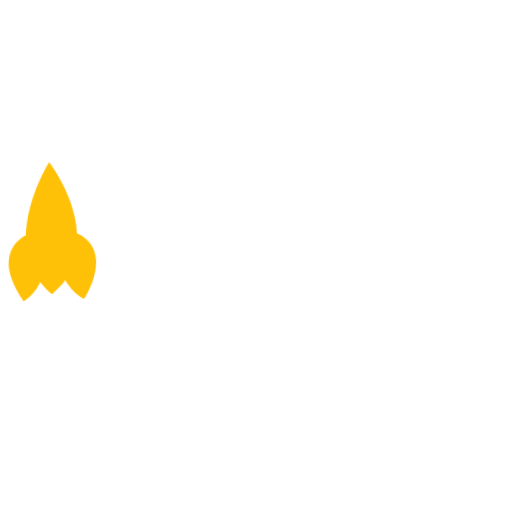
t = 0.00 s
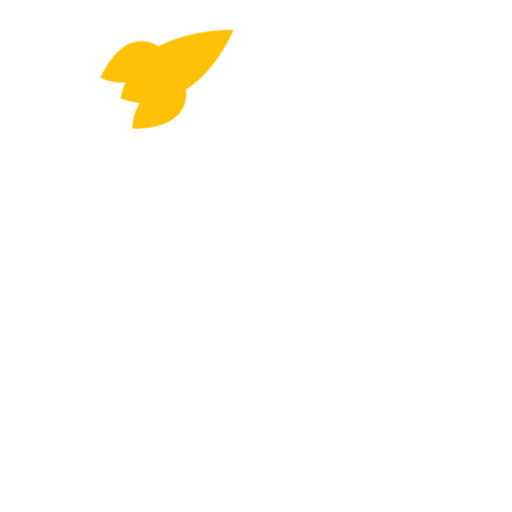
t = 0.33 s
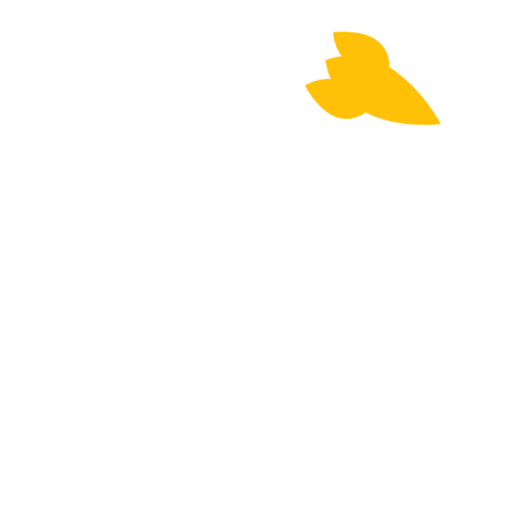
t = 0.67 s
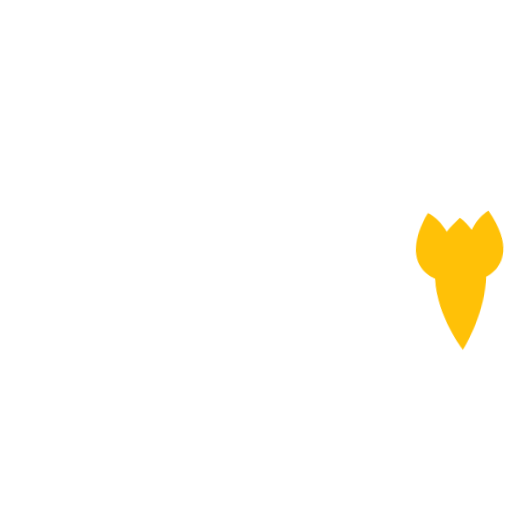
t = 1.00 s
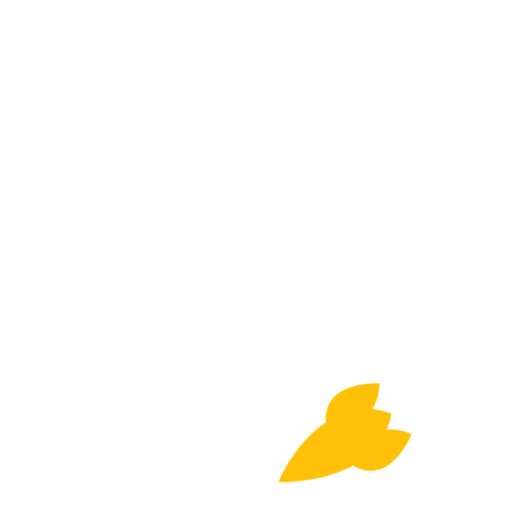
t = 1.33 s
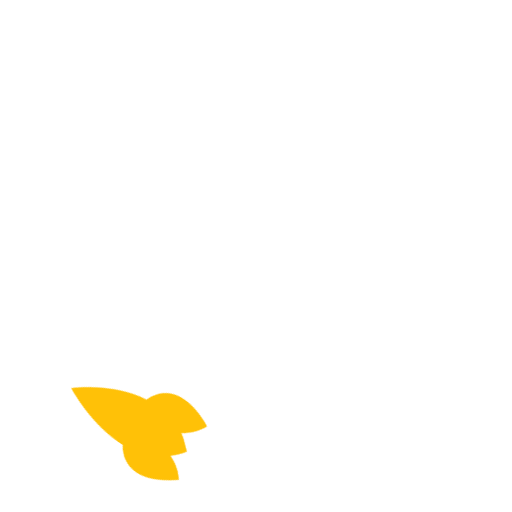
t = 1.67 s

The animated SVG that drew these frames (rendered in a browser with its animation timeline set to each time). Animation: 19 CSS @keyframes rules; one cycle of 2.00 s, repeats indefinitely.

<svg id="ezuL7AT36sl1" xmlns="http://www.w3.org/2000/svg" xmlns:xlink="http://www.w3.org/1999/xlink" viewBox="0 0 130 130" shape-rendering="geometricPrecision" text-rendering="geometricPrecision" project-id="1f78974d8e3f43339d6a9adf86509479" export-id="aef49f0909434d679b2c57e417f41222" cached="false" width="130" height="130">
<style><![CDATA[
#ezuL7AT36sl3_ts {animation: ezuL7AT36sl3_ts__ts 2000ms linear infinite normal forwards}@keyframes ezuL7AT36sl3_ts__ts { 0% {transform: translate(-10.665125px,17.992483px) scale(0,0);animation-timing-function: cubic-bezier(0.42,0,0.58,1)} 6% {transform: translate(-10.665125px,17.992483px) scale(1.2,1.2);animation-timing-function: cubic-bezier(0.42,0,0.58,1)} 37.5% {transform: translate(-10.665125px,17.992483px) scale(0,0)} 100% {transform: translate(-10.665125px,17.992483px) scale(0,0)}} #ezuL7AT36sl6_ts {animation: ezuL7AT36sl6_ts__ts 2000ms linear infinite normal forwards}@keyframes ezuL7AT36sl6_ts__ts { 0% {transform: translate(-10.665125px,17.992483px) scale(0,0)} 6% {transform: translate(-10.665125px,17.992483px) scale(0,0);animation-timing-function: cubic-bezier(0.42,0,0.58,1)} 12% {transform: translate(-10.665125px,17.992483px) scale(1.2,1.2);animation-timing-function: cubic-bezier(0.42,0,0.58,1)} 43.5% {transform: translate(-10.665125px,17.992483px) scale(0,0)} 100% {transform: translate(-10.665125px,17.992483px) scale(0,0)}} #ezuL7AT36sl9_ts {animation: ezuL7AT36sl9_ts__ts 2000ms linear infinite normal forwards}@keyframes ezuL7AT36sl9_ts__ts { 0% {transform: translate(-10.665125px,17.992483px) scale(0,0)} 12% {transform: translate(-10.665125px,17.992483px) scale(0,0);animation-timing-function: cubic-bezier(0.42,0,0.58,1)} 17.5% {transform: translate(-10.665125px,17.992483px) scale(1.2,1.2);animation-timing-function: cubic-bezier(0.42,0,0.58,1)} 49.5% {transform: translate(-10.665125px,17.992483px) scale(0,0)} 100% {transform: translate(-10.665125px,17.992483px) scale(0,0)}} #ezuL7AT36sl12_ts {animation: ezuL7AT36sl12_ts__ts 2000ms linear infinite normal forwards}@keyframes ezuL7AT36sl12_ts__ts { 0% {transform: translate(-10.665125px,17.992483px) scale(0,0)} 17.5% {transform: translate(-10.665125px,17.992483px) scale(0,0);animation-timing-function: cubic-bezier(0.42,0,0.58,1)} 23.5% {transform: translate(-10.665125px,17.992483px) scale(1.2,1.2);animation-timing-function: cubic-bezier(0.42,0,0.58,1)} 55% {transform: translate(-10.665125px,17.992483px) scale(0,0)} 100% {transform: translate(-10.665125px,17.992483px) scale(0,0)}} #ezuL7AT36sl15_ts {animation: ezuL7AT36sl15_ts__ts 2000ms linear infinite normal forwards}@keyframes ezuL7AT36sl15_ts__ts { 0% {transform: translate(-10.665125px,17.992483px) scale(0,0)} 23.5% {transform: translate(-10.665125px,17.992483px) scale(0,0);animation-timing-function: cubic-bezier(0.42,0,0.58,1)} 29.5% {transform: translate(-10.665125px,17.992483px) scale(1.2,1.2);animation-timing-function: cubic-bezier(0.42,0,0.58,1)} 61% {transform: translate(-10.665125px,17.992483px) scale(0,0)} 100% {transform: translate(-10.665125px,17.992483px) scale(0,0)}} #ezuL7AT36sl18_ts {animation: ezuL7AT36sl18_ts__ts 2000ms linear infinite normal forwards}@keyframes ezuL7AT36sl18_ts__ts { 0% {transform: translate(-10.665125px,17.992483px) scale(0,0)} 29.5% {transform: translate(-10.665125px,17.992483px) scale(0,0);animation-timing-function: cubic-bezier(0.42,0,0.58,1)} 35.5% {transform: translate(-10.665125px,17.992483px) scale(1.2,1.2);animation-timing-function: cubic-bezier(0.42,0,0.58,1)} 67% {transform: translate(-10.665125px,17.992483px) scale(0,0)} 100% {transform: translate(-10.665125px,17.992483px) scale(0,0)}} #ezuL7AT36sl21_ts {animation: ezuL7AT36sl21_ts__ts 2000ms linear infinite normal forwards}@keyframes ezuL7AT36sl21_ts__ts { 0% {transform: translate(-10.665125px,17.992483px) scale(0,0)} 35.5% {transform: translate(-10.665125px,17.992483px) scale(0,0);animation-timing-function: cubic-bezier(0.42,0,0.58,1)} 41.5% {transform: translate(-10.665125px,17.992483px) scale(1.2,1.2);animation-timing-function: cubic-bezier(0.42,0,0.58,1)} 73% {transform: translate(-10.665125px,17.992483px) scale(0,0)} 100% {transform: translate(-10.665125px,17.992483px) scale(0,0)}} #ezuL7AT36sl24_ts {animation: ezuL7AT36sl24_ts__ts 2000ms linear infinite normal forwards}@keyframes ezuL7AT36sl24_ts__ts { 0% {transform: translate(-10.665125px,17.992483px) scale(0,0)} 41% {transform: translate(-10.665125px,17.992483px) scale(0,0);animation-timing-function: cubic-bezier(0.42,0,0.58,1)} 47% {transform: translate(-10.665125px,17.992483px) scale(1.2,1.2);animation-timing-function: cubic-bezier(0.42,0,0.58,1)} 78.5% {transform: translate(-10.665125px,17.992483px) scale(0,0)} 100% {transform: translate(-10.665125px,17.992483px) scale(0,0)}} #ezuL7AT36sl27_ts {animation: ezuL7AT36sl27_ts__ts 2000ms linear infinite normal forwards}@keyframes ezuL7AT36sl27_ts__ts { 0% {transform: translate(-10.665125px,17.992483px) scale(0,0)} 47.5% {transform: translate(-10.665125px,17.992483px) scale(0,0);animation-timing-function: cubic-bezier(0.42,0,0.58,1)} 53.5% {transform: translate(-10.665125px,17.992483px) scale(1.2,1.2);animation-timing-function: cubic-bezier(0.42,0,0.58,1)} 85% {transform: translate(-10.665125px,17.992483px) scale(0,0)} 100% {transform: translate(-10.665125px,17.992483px) scale(0,0)}} #ezuL7AT36sl30_ts {animation: ezuL7AT36sl30_ts__ts 2000ms linear infinite normal forwards}@keyframes ezuL7AT36sl30_ts__ts { 0% {transform: translate(-10.665125px,17.992483px) scale(0,0)} 51.5% {transform: translate(-10.665125px,17.992483px) scale(0,0);animation-timing-function: cubic-bezier(0.42,0,0.58,1)} 57.5% {transform: translate(-10.665125px,17.992483px) scale(1.2,1.2);animation-timing-function: cubic-bezier(0.42,0,0.58,1)} 89% {transform: translate(-10.665125px,17.992483px) scale(0,0)} 100% {transform: translate(-10.665125px,17.992483px) scale(0,0)}} #ezuL7AT36sl33_ts {animation: ezuL7AT36sl33_ts__ts 2000ms linear infinite normal forwards}@keyframes ezuL7AT36sl33_ts__ts { 0% {transform: translate(-10.665125px,17.992483px) scale(0,0)} 56.5% {transform: translate(-10.665125px,17.992483px) scale(0,0);animation-timing-function: cubic-bezier(0.42,0,0.58,1)} 62.5% {transform: translate(-10.665125px,17.992483px) scale(1.2,1.2);animation-timing-function: cubic-bezier(0.42,0,0.58,1)} 94% {transform: translate(-10.665125px,17.992483px) scale(0,0)} 100% {transform: translate(-10.665125px,17.992483px) scale(0,0)}} #ezuL7AT36sl36_ts {animation: ezuL7AT36sl36_ts__ts 2000ms linear infinite normal forwards}@keyframes ezuL7AT36sl36_ts__ts { 0% {transform: translate(-10.665125px,17.992483px) scale(0,0)} 62% {transform: translate(-10.665125px,17.992483px) scale(0,0);animation-timing-function: cubic-bezier(0.42,0,0.58,1)} 68% {transform: translate(-10.665125px,17.992483px) scale(1.2,1.2);animation-timing-function: cubic-bezier(0.42,0,0.58,1)} 99.5% {transform: translate(-10.665125px,17.992483px) scale(0,0)} 100% {transform: translate(-10.665125px,17.992483px) scale(0,0)}} #ezuL7AT36sl39_ts {animation: ezuL7AT36sl39_ts__ts 2000ms linear infinite normal forwards}@keyframes ezuL7AT36sl39_ts__ts { 0% {transform: translate(-10.665125px,17.992483px) scale(0.060938,0.060938)} 5% {transform: translate(-10.665125px,17.992483px) scale(0,0);animation-timing-function: cubic-bezier(0.42,0,0.58,1)} 67.5% {transform: translate(-10.665125px,17.992483px) scale(0,0);animation-timing-function: cubic-bezier(0.42,0,0.58,1)} 73.5% {transform: translate(-10.665125px,17.992483px) scale(1.2,1.2);animation-timing-function: cubic-bezier(0.42,0,0.58,1)} 100% {transform: translate(-10.665125px,17.992483px) scale(0.060938,0.060938)}} #ezuL7AT36sl42_ts {animation: ezuL7AT36sl42_ts__ts 2000ms linear infinite normal forwards}@keyframes ezuL7AT36sl42_ts__ts { 0% {transform: translate(-10.665125px,17.992483px) scale(0.305187,0.305187)} 11% {transform: translate(-10.665125px,17.992483px) scale(0,0);animation-timing-function: cubic-bezier(0.42,0,0.58,1)} 73.5% {transform: translate(-10.665125px,17.992483px) scale(0,0);animation-timing-function: cubic-bezier(0.42,0,0.58,1)} 79.5% {transform: translate(-10.665125px,17.992483px) scale(1.2,1.2);animation-timing-function: cubic-bezier(0.42,0,0.58,1)} 100% {transform: translate(-10.665125px,17.992483px) scale(0.305187,0.305187)}} #ezuL7AT36sl45_ts {animation: ezuL7AT36sl45_ts__ts 2000ms linear infinite normal forwards}@keyframes ezuL7AT36sl45_ts__ts { 0% {transform: translate(-10.665125px,17.992483px) scale(0.64917,0.64917)} 16.5% {transform: translate(-10.665125px,17.992483px) scale(0,0);animation-timing-function: cubic-bezier(0.42,0,0.58,1)} 79% {transform: translate(-10.665125px,17.992483px) scale(0,0);animation-timing-function: cubic-bezier(0.42,0,0.58,1)} 85% {transform: translate(-10.665125px,17.992483px) scale(1.2,1.2);animation-timing-function: cubic-bezier(0.42,0,0.58,1)} 100% {transform: translate(-10.665125px,17.992483px) scale(0.64917,0.64917)}} #ezuL7AT36sl48_ts {animation: ezuL7AT36sl48_ts__ts 2000ms linear infinite normal forwards}@keyframes ezuL7AT36sl48_ts__ts { 0% {transform: translate(-10.665125px,17.992483px) scale(0.947846,0.947846)} 21.5% {transform: translate(-10.665125px,17.992483px) scale(0,0);animation-timing-function: cubic-bezier(0.42,0,0.58,1)} 84% {transform: translate(-10.665125px,17.992483px) scale(0,0);animation-timing-function: cubic-bezier(0.42,0,0.58,1)} 90% {transform: translate(-10.665125px,17.992483px) scale(1.2,1.2);animation-timing-function: cubic-bezier(0.42,0,0.58,1)} 100% {transform: translate(-10.665125px,17.992483px) scale(0.947846,0.947846)}} #ezuL7AT36sl51_ts {animation: ezuL7AT36sl51_ts__ts 2000ms linear infinite normal forwards}@keyframes ezuL7AT36sl51_ts__ts { 0% {transform: translate(-10.665125px,17.992483px) scale(1.15091,1.15091)} 27% {transform: translate(-10.665125px,17.992483px) scale(0,0);animation-timing-function: cubic-bezier(0.42,0,0.58,1)} 89.5% {transform: translate(-10.665125px,17.992483px) scale(0,0);animation-timing-function: cubic-bezier(0.42,0,0.58,1)} 95.5% {transform: translate(-10.665125px,17.992483px) scale(1.2,1.2);animation-timing-function: cubic-bezier(0.42,0,0.58,1)} 100% {transform: translate(-10.665125px,17.992483px) scale(1.15091,1.15091)}} #ezuL7AT36sl54_ts {animation: ezuL7AT36sl54_ts__ts 2000ms linear infinite normal forwards}@keyframes ezuL7AT36sl54_ts__ts { 0% {transform: translate(-10.665125px,17.992483px) scale(1.045003,1.045003)} 1.5% {transform: translate(-10.665125px,17.992483px) scale(1.2,1.2);animation-timing-function: cubic-bezier(0.42,0,0.58,1)} 33% {transform: translate(-10.665125px,17.992483px) scale(0,0);animation-timing-function: cubic-bezier(0.42,0,0.58,1)} 95.5% {transform: translate(-10.665125px,17.992483px) scale(0,0);animation-timing-function: cubic-bezier(0.42,0,0.58,1)} 100% {transform: translate(-10.665125px,17.992483px) scale(1.045003,1.045003)}} #ezuL7AT36sl56_tr {animation: ezuL7AT36sl56_tr__tr 2000ms linear infinite normal forwards}@keyframes ezuL7AT36sl56_tr__tr { 0% {transform: translate(65px,65px) rotate(0deg)} 100% {transform: translate(65px,65px) rotate(360deg)}}
]]></style>
<g transform="matrix(.35 0 0 0.35 17.01702 58.702631)"><g id="ezuL7AT36sl3_ts" transform="translate(-10.665125,17.992483) scale(0,0)"><g transform="translate(-18.077732,-17.992483)"><circle r="15.815158" transform="matrix(.65 0 0 0.65 17.365338 17.280089)" fill="#fff"/></g></g></g><g transform="matrix(.328892 0.119707-.119707 0.328892 22.064575 42.671263)"><g id="ezuL7AT36sl6_ts" transform="translate(-10.665125,17.992483) scale(0,0)"><g transform="translate(-18.077732,-17.992483)"><circle r="15.815158" transform="matrix(.65 0 0 0.65 17.365338 17.280089)" fill="#fff"/></g></g></g><g transform="matrix(.268116 0.224976-.224976 0.268116 32.290775 29.33307)"><g id="ezuL7AT36sl9_ts" transform="translate(-10.665125,17.992483) scale(0,0)"><g transform="translate(-18.077732,-17.992483)"><circle r="15.815158" transform="matrix(.65 0 0 0.65 17.365338 17.280089)" fill="#fff"/></g></g></g><g transform="matrix(.175 0.303109-.303109 0.175 46.462191 20.296836)"><g id="ezuL7AT36sl12_ts" transform="translate(-10.665125,17.992483) scale(0,0)"><g transform="translate(-18.077732,-17.992483)"><circle r="15.815158" transform="matrix(.65 0 0 0.65 17.365338 17.280089)" fill="#fff"/></g></g></g><g transform="matrix(.060777 0.344683-.344683 0.060777 62.869541 16.652462)"><g id="ezuL7AT36sl15_ts" transform="translate(-10.665125,17.992483) scale(0,0)"><g transform="translate(-18.077732,-17.992483)"><circle r="15.815158" transform="matrix(.65 0 0 0.65 17.365338 17.280089)" fill="#fff"/></g></g></g><g transform="matrix(-.060777 0.344683-.344683-.060777 79.533855 18.839516)"><g id="ezuL7AT36sl18_ts" transform="translate(-10.665125,17.992483) scale(0,0)"><g transform="translate(-18.077732,-17.992483)"><circle r="15.815158" transform="matrix(.65 0 0 0.65 17.365338 17.280089)" fill="#fff"/></g></g></g><g transform="matrix(-.175 0.303109-.303109-.175 94.445172 26.594205)"><g id="ezuL7AT36sl21_ts" transform="translate(-10.665125,17.992483) scale(0,0)"><g transform="translate(-18.077732,-17.992483)"><circle r="15.815158" transform="matrix(.65 0 0 0.65 17.365338 17.280089)" fill="#fff"/></g></g></g><g transform="matrix(-.268116 0.224976-.224976-.268116 105.804966 38.981199)"><g id="ezuL7AT36sl24_ts" transform="translate(-10.665125,17.992483) scale(0,0)"><g transform="translate(-18.077732,-17.992483)"><circle r="15.815158" transform="matrix(.65 0 0 0.65 17.365338 17.280089)" fill="#fff"/></g></g></g><g transform="matrix(-.328892 0.119707-.119707-.328892 112.243079 54.506445)"><g id="ezuL7AT36sl27_ts" transform="translate(-10.665125,17.992483) scale(0,0)"><g transform="translate(-18.077732,-17.992483)"><circle r="15.815158" transform="matrix(.65 0 0 0.65 17.365338 17.280089)" fill="#fff"/></g></g></g><g transform="matrix(-.35 0 0-.35 112.98298 71.297369)"><g id="ezuL7AT36sl30_ts" transform="translate(-10.665125,17.992483) scale(0,0)"><g transform="translate(-18.077732,-17.992483)"><circle r="15.815158" transform="matrix(.65 0 0 0.65 17.365338 17.280089)" fill="#fff"/></g></g></g><g transform="matrix(-.328892-.119707 0.119707-.328892 107.935425 87.328737)"><g id="ezuL7AT36sl33_ts" transform="translate(-10.665125,17.992483) scale(0,0)"><g transform="translate(-18.077732,-17.992483)"><circle r="15.815158" transform="matrix(.65 0 0 0.65 17.365338 17.280089)" fill="#fff"/></g></g></g><g transform="matrix(-.268116-.224976 0.224976-.268116 97.709225 100.66693)"><g id="ezuL7AT36sl36_ts" transform="translate(-10.665125,17.992483) scale(0,0)"><g transform="translate(-18.077732,-17.992483)"><circle r="15.815158" transform="matrix(.65 0 0 0.65 17.365338 17.280089)" fill="#fff"/></g></g></g><g transform="matrix(-.175-.303109 0.303109-.175 83.537809 109.703164)"><g id="ezuL7AT36sl39_ts" transform="translate(-10.665125,17.992483) scale(0.060938,0.060938)"><g transform="translate(-18.077732,-17.992483)"><circle r="15.815158" transform="matrix(.65 0 0 0.65 17.365338 17.280089)" fill="#fff"/></g></g></g><g transform="matrix(-.060777-.344683 0.344683-.060777 67.130459 113.347538)"><g id="ezuL7AT36sl42_ts" transform="translate(-10.665125,17.992483) scale(0.305187,0.305187)"><g transform="translate(-18.077732,-17.992483)"><circle r="15.815158" transform="matrix(.65 0 0 0.65 17.365338 17.280089)" fill="#fff"/></g></g></g><g transform="matrix(.060777-.344683 0.344683 0.060777 50.466145 111.160484)"><g id="ezuL7AT36sl45_ts" transform="translate(-10.665125,17.992483) scale(0.64917,0.64917)"><g transform="translate(-18.077732,-17.992483)"><circle r="15.815158" transform="matrix(.65 0 0 0.65 17.365338 17.280089)" fill="#fff"/></g></g></g><g transform="matrix(.175-.303109 0.303109 0.175 35.554828 103.405795)"><g id="ezuL7AT36sl48_ts" transform="translate(-10.665125,17.992483) scale(0.947846,0.947846)"><g transform="translate(-18.077732,-17.992483)"><circle r="15.815158" transform="matrix(.65 0 0 0.65 17.365338 17.280089)" fill="#fff"/></g></g></g><g transform="matrix(.268116-.224976 0.224976 0.268116 24.195034 91.018801)"><g id="ezuL7AT36sl51_ts" transform="translate(-10.665125,17.992483) scale(1.15091,1.15091)"><g transform="translate(-18.077732,-17.992483)"><circle r="15.815158" transform="matrix(.65 0 0 0.65 17.365338 17.280089)" fill="#fff"/></g></g></g><g transform="matrix(.328892-.119707 0.119707 0.328892 17.756921 75.493555)"><g id="ezuL7AT36sl54_ts" transform="translate(-10.665125,17.992483) scale(1.045003,1.045003)"><g transform="translate(-18.077732,-17.992483)"><circle r="15.815158" transform="matrix(.65 0 0 0.65 17.365338 17.280089)" fill="#fff"/></g></g></g><g id="ezuL7AT36sl56_tr" transform="translate(65,65) rotate(0)"><g style="isolation:isolate" transform="scale(-1,1) translate(-65,-65)"><path d="M9.73,72.58c.84,1.56,2.48154,3.1395,3.76154,4.6695v0C15.05154,76.1795,16.27,74.99,17.4,73.74c1.8,4.4,4.76,6.27,4.76,6.27c11.7-14.6.9-20.29.9-20.29s-.19-.1-.19-.12c.59-11.61-5.61-23.02-5.61-23.02s-8.59,9.55-10.1,21.34l-.18.06c0,0-11.73,3.25-3.46,20.03c0,0,3.48-1.27,6.21-5.43Z" transform="matrix(.818408-.057229 0.057229 0.818408 101.313934 12.264729)" clip-rule="evenodd" fill="#ffc107" fill-rule="evenodd"/></g></g></svg>
